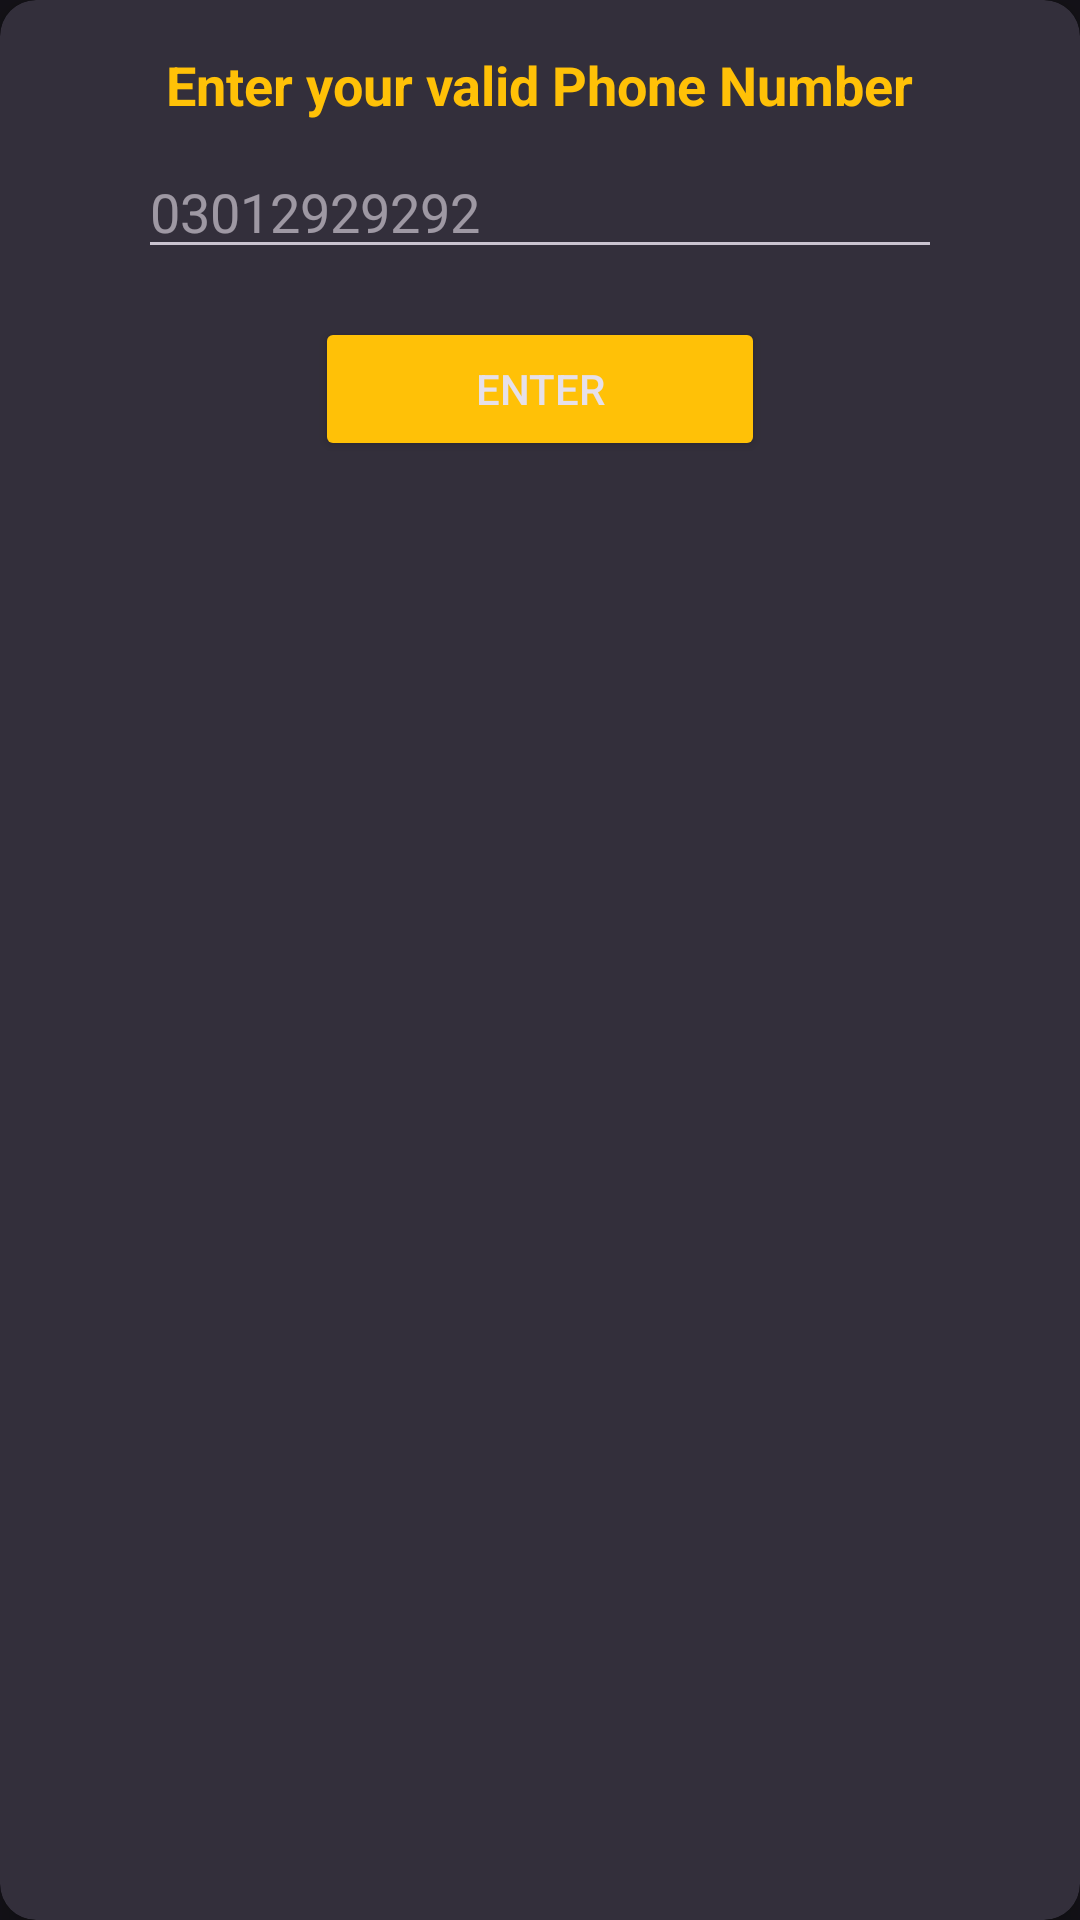

Produce the Android XML layout that renders to this screen, including the resource entries it uses.
<!-- AndroidManifest.xml: application theme Base.Theme.LuckyDoller -->
<!-- res/layout/dialog_phone_confirm.xml -->
<androidx.cardview.widget.CardView xmlns:android="http://schemas.android.com/apk/res/android"
    xmlns:app="http://schemas.android.com/apk/res-auto"
    android:id="@+id/cardView"
    android:layout_width="match_parent"
    android:layout_height="wrap_content"
    android:layout_gravity="center"
    android:layout_margin="16dp"
    app:cardElevation="10dp"
    app:cardCornerRadius="12dp"
    app:cardBackgroundColor="#332F3B">

    <LinearLayout
        android:layout_width="match_parent"
        android:layout_height="wrap_content"
        android:orientation="vertical"
        android:padding="16dp">

        <TextView
            android:layout_width="wrap_content"
            android:layout_height="wrap_content"
            android:text="Enter your valid Phone Number"
            android:textSize="18sp"
            android:textStyle="bold"
            android:textColor="@color/primary"
            android:layout_gravity="center_horizontal"/>

        <EditText
            android:id="@+id/editTextPhone"
            android:layout_width="match_parent"
            android:layout_height="wrap_content"
            android:hint="03012929292"
            android:inputType="number"
            android:layout_marginHorizontal="30dp"
            android:maxLength="11"
            android:layout_marginTop="8dp"/>

        <Button
            android:id="@+id/buttonSubmit"
            android:layout_width="150dp"
            android:layout_height="wrap_content"
            android:backgroundTint="@color/primary"
            android:text="Enter"
            android:layout_gravity="center_horizontal"
            android:layout_marginTop="16dp"/>

    </LinearLayout>

</androidx.cardview.widget.CardView>
<!-- resources referenced by this layout -->
<resources>
  <color name="primary">#FFC107</color>
  <style name="Base.Theme.LuckyDoller" parent="Theme.Material3.Dark">
  
  
          <item name="android:statusBarColor">@color/black_m</item>
  
  
  
  
  
      </style>
  <color name="black_m">#1E1E1E</color>
</resources>
